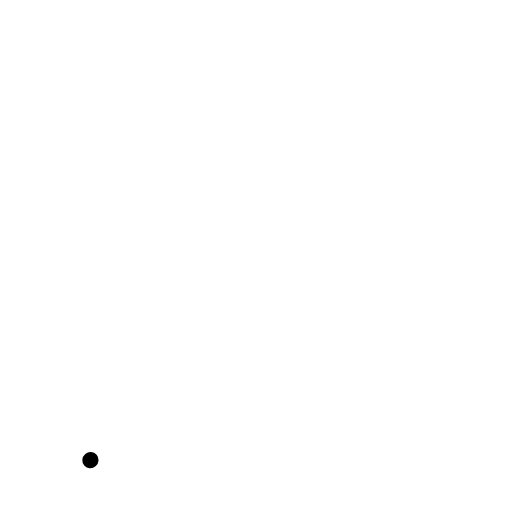
t = 0.00 s
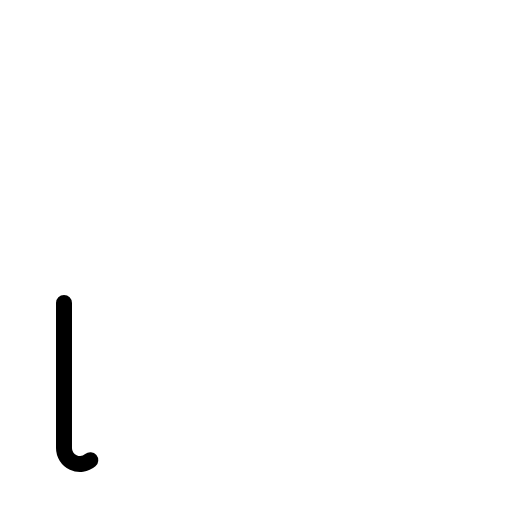
t = 0.38 s
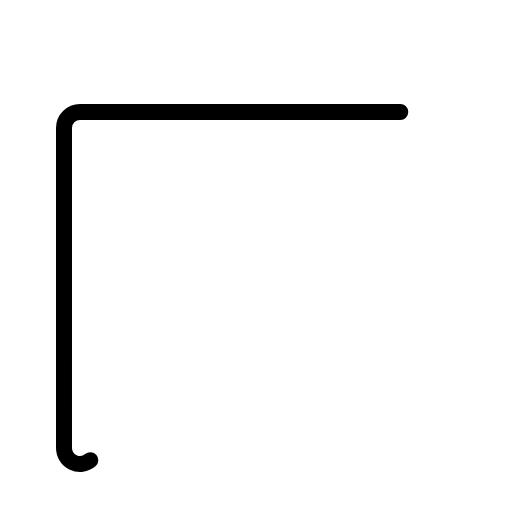
t = 0.75 s
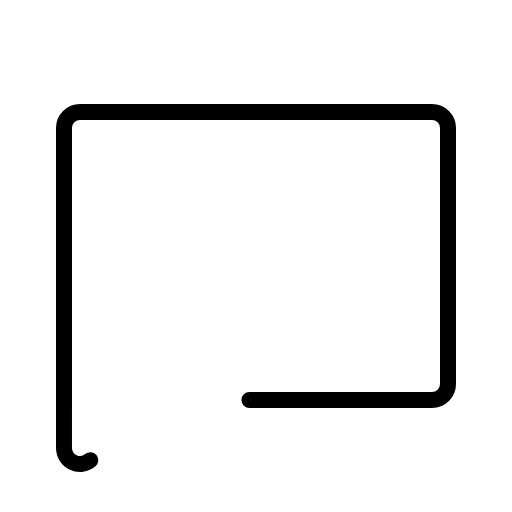
t = 1.13 s
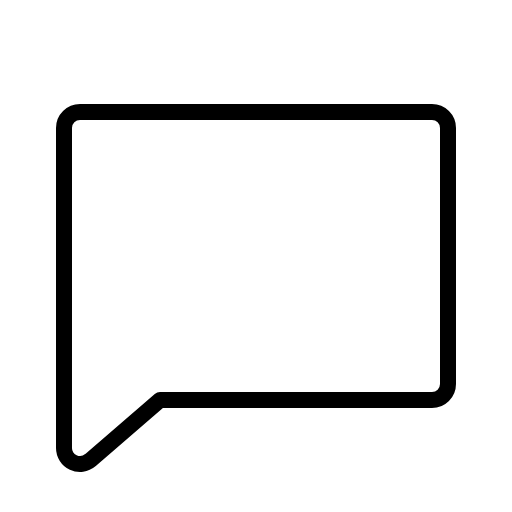
t = 1.50 s

The animated SVG that drew these frames (rendered in a browser with its animation timeline set to each time). Animation: 1 CSS @keyframes rule; one cycle of 1.50 s.

<svg xmlns="http://www.w3.org/2000/svg" viewBox="0 0 256 256">
  <style>
    .draw-line {
      stroke-dasharray: 1;
      stroke-dashoffset: 0;
    }
    svg:hover .draw-line {
      animation: phosphor-draw-in 1.5s ease-in-out forwards;
    }
    @keyframes phosphor-draw-in {
      from { stroke-dashoffset: 1; }
      to { stroke-dashoffset: 0; }
    }
  </style><rect width="256" height="256" fill="none"/><path d="M45.15,230.11A8,8,0,0,1,32,224V64a8,8,0,0,1,8-8H216a8,8,0,0,1,8,8V192a8,8,0,0,1-8,8H80Z" fill="none" stroke="currentColor" stroke-linecap="round" stroke-linejoin="round" stroke-width="8" class="draw-line" pathLength="1" style="animation-delay: 0s"/></svg>
